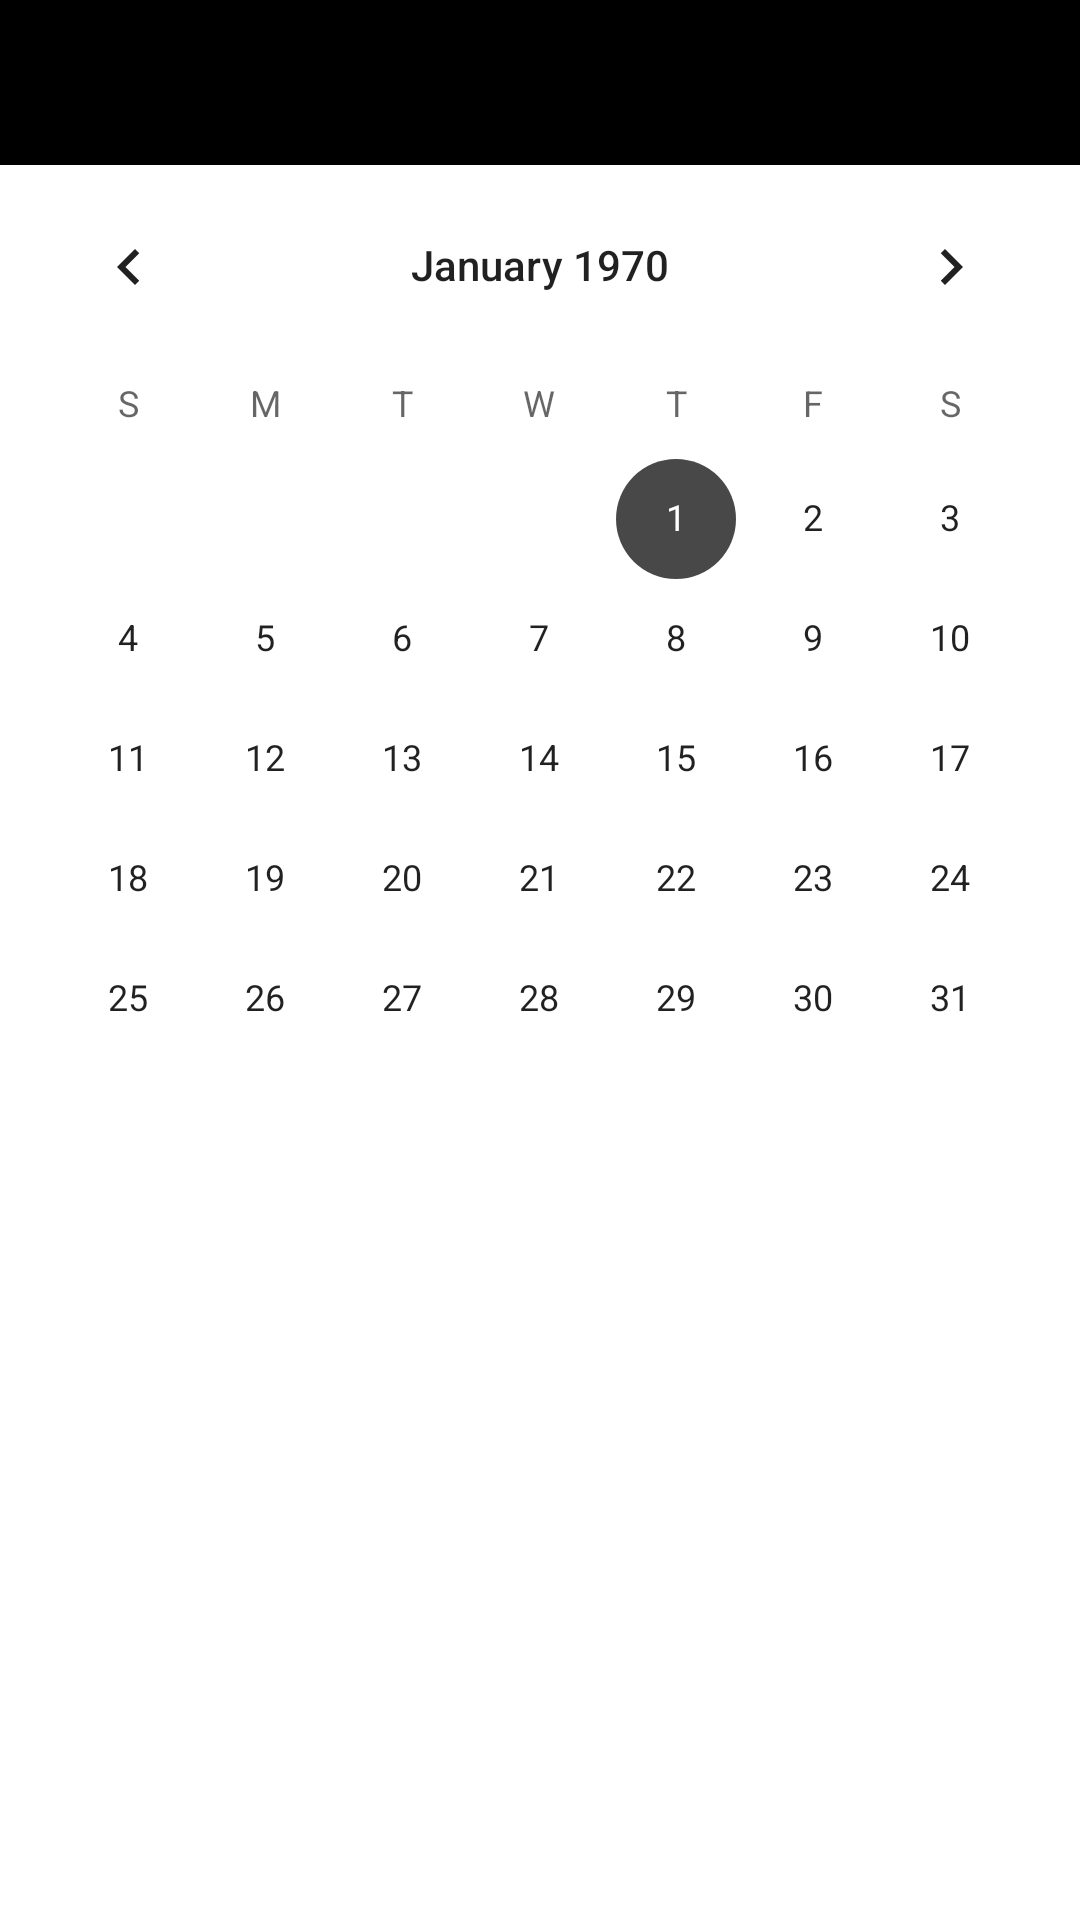

Here is an Android app screen rendered from its layout file. Give the layout XML and the strings, colors and styles it references.
<!-- AndroidManifest.xml: application theme AppTheme -->
<!-- res/layout/activity_calendar.xml -->
<?xml version="1.0" encoding="utf-8"?>
<androidx.constraintlayout.widget.ConstraintLayout xmlns:android="http://schemas.android.com/apk/res/android"
    xmlns:app="http://schemas.android.com/apk/res-auto"
    xmlns:tools="http://schemas.android.com/tools"
    android:layout_width="match_parent"
    android:layout_height="match_parent"
    tools:context=".ui.CalendarActivity">

    <androidx.constraintlayout.widget.ConstraintLayout
        android:id="@+id/calendarTitleLinearLayout"
        android:layout_width="match_parent"
        android:layout_height="wrap_content"
        android:background="@color/black"
        app:layout_constraintLeft_toLeftOf="parent"
        app:layout_constraintRight_toRightOf="parent"
        app:layout_constraintTop_toTopOf="parent">

        <TextView
            style="@style/HeadlineTitle_White_4"
            android:layout_width="wrap_content"
            android:layout_height="wrap_content"
            android:layout_marginTop="@dimen/margin"
            android:layout_marginBottom="@dimen/margin"
            android:text="@string/calendar_title"
            app:layout_constraintBottom_toBottomOf="parent"
            app:layout_constraintLeft_toLeftOf="parent"
            app:layout_constraintRight_toRightOf="parent"
            app:layout_constraintTop_toTopOf="parent" />
    </androidx.constraintlayout.widget.ConstraintLayout>

    <CalendarView
        android:id="@+id/calendarView"
        android:layout_width="match_parent"
        android:layout_height="wrap_content"
        app:layout_constraintLeft_toLeftOf="parent"
        app:layout_constraintRight_toRightOf="parent"
        app:layout_constraintTop_toBottomOf="@+id/calendarTitleLinearLayout" />

    <androidx.recyclerview.widget.RecyclerView
        android:id="@+id/classesRecycleView"
        android:layout_width="0dp"
        android:layout_height="0dp"
        android:scrollbars="vertical"
        app:layout_constraintEnd_toEndOf="parent"
        app:layout_constraintStart_toStartOf="parent"
        app:layout_constraintTop_toBottomOf="@+id/calendarView"
        app:layout_constraintBottom_toBottomOf="parent"
        />

</androidx.constraintlayout.widget.ConstraintLayout>
<!-- resources referenced by this layout -->
<resources>
  <color name="black">#000000</color>
  <dimen name="margin">18dp</dimen>
  <style name="AppTheme" parent="Theme.MaterialComponents.Light.NoActionBar">
          
          <item name="colorPrimary">@color/colorPrimary</item>
          <item name="colorPrimaryDark">@color/colorPrimaryDark</item>
          <item name="colorAccent">@color/colorAccent</item>
      </style>
  <color name="colorPrimary">#212121</color>
  <color name="colorPrimaryDark">#000000</color>
  <color name="colorAccent">#484848</color>
</resources>
